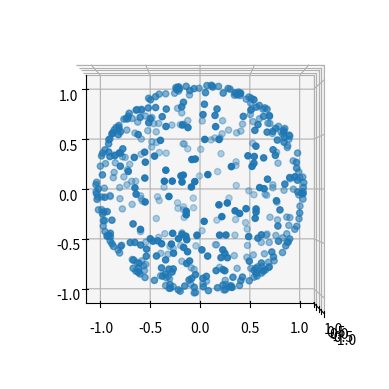

Here is the Python script that generated this plot:
import time
import copy
import numpy as np
from scipy.optimize import fsolve

class progressBar(object):
    def __init__(self, decimals=1, fill='█', prefix='Progress:',
                 suffix='', time_remaining_prefix=' time left', length=30,
                 update_rate=0.5):
        self.tic = time.time()
        self.decimals = decimals
        self.fill = fill
        self.length = length
        self.prefix = prefix
        self.suffix = suffix
        self.time_remaining_prefix = time_remaining_prefix
        self.finished = False
        self.max_written_length = 0
        self.last_update = 0.
        self.update_rate = update_rate

    def format_time(self, tic_toc):
        # Print a final time of completion
        if tic_toc>3600:
            time_str = "%d:%02d:%02d" % ((tic_toc)/3600.0,
                                        ((tic_toc)/60.0)%60.0,
                                        (tic_toc)%60.0)
        elif tic_toc>60:
            time_str = "%d:%02d" % ((tic_toc)/60.0,
                                    (tic_toc)%60.0)
        else:
            time_str = "%.2f s" % (tic_toc)

        return time_str

    def print_string(self, string1):
        # Update the maximum length of string written:
        self.max_written_length = max(self.max_written_length, len(string1))
        pad = ''.join([' ']*(self.max_written_length - len(string1)))
        print(string1 + pad, end='\r')

    def update(self, percentage):
        toc = time.time()
        if percentage>0 and percentage<1 and (toc-self.last_update)>self.update_rate:
            percent = ("{0:." + str(self.decimals) + "f}").format(100*percentage)
            filledLength = int(self.length*percentage)
            bar = self.fill*filledLength + '-'*(self.length - filledLength)

            remaining_time = (1-percentage)*((toc-self.tic)/percentage)
            if remaining_time>0:
                time_str = self.format_time(remaining_time)
            else:
                time_str = "0.00 s"
            self.print_string('%s |%s| %s%%%s;%s: %s' %
                              (self.prefix, bar, percent, self.suffix,
                               self.time_remaining_prefix, time_str))
            self.last_update = toc
        elif percentage>=1:
            if not self.finished:
                self.finished = True
                time_str = self.format_time(toc-self.tic)
                self.print_string('Completed in %s.' % time_str)
                print()


def cart2spherical(A):
    return np.array([(A[0]-1j*A[1])/np.sqrt(2), A[2], -(A[0]+1j*A[1])/np.sqrt(2)])

def spherical2cart(A):
    return np.array([1/np.sqrt(2)*(-A[2]+A[0]), 1j/np.sqrt(2)*(A[2]+A[0]), A[1]])

def spherical_dot(A, B):
    return np.tensordot(A, np.array([-1., 1., -1.])*B[::-1], axes=(0, 0))
    #return np.tensordot(A, np.conjugate(B), axes=(0,0))

class base_force_profile():
    def __init__(self, R, V, laserBeams, hamiltonian):
        if not isinstance(R, np.ndarray):
            R = np.array(R)
        if not isinstance(V, np.ndarray):
            V = np.array(V)

        if R.shape[0] != 3 or V.shape[0] != 3:
            raise TypeError('R and V must have first dimension of 3.')

        self.R = copy.copy(R)
        self.V = copy.copy(V)

        self.iterations = np.zeros(R[0].shape, dtype='int64')

        if hamiltonian is None:
            self.Neq = None
        else:
            self.Neq = np.zeros(R[0].shape + (hamiltonian.n,))

        self.f = {}
        for key in laserBeams:
            self.f[key] = np.zeros(R.shape + (len(laserBeams[key].beam_vector),))

        self.f_mag = np.zeros(R.shape)

        self.F = np.zeros(R.shape)

    def store_data(self, ind, Neq, F, F_laser, F_mag):
        if not Neq is None:
            self.Neq[ind] = Neq

        for jj in range(3):
            #self.f[(jj,) + ind] = f[jj]
            self.F[(jj,) + ind] = F[jj]
            for key in F_laser:
                self.f[key][(jj,) + ind] = F_laser[key][jj]

            self.f_mag[(jj,) + ind] = F_mag[jj]


def random_vector():
    a, b = np.random.rand(2)
    th = np.arccos(2*b-1)
    phi = 2*np.pi*a

def random_vector(free_axes=[True, True, True]):
    """
    This function returns a random vector with magnitude 1, in either 1D, 2D
    or 3D, depending on which axes are free to move (defined by the argument
    free_axes)
    """
    if np.sum(free_axes)==1:
        return (np.sign(np.random.rand(1)-0.5)*free_axes).astype('float64')
    elif np.sum(free_axes)==2:
        phi = 2*np.pi*np.random.rand(1)[0]
        x = np.array([np.cos(phi), np.sin(phi)])
        y =np.zeros((3,))
        y[free_axes] = x
        return y
    elif np.sum(free_axes)==3:
        a, b = np.random.rand(2)
        th = np.arccos(2*b-1)
        phi = 2*np.pi*a

        return np.array([np.sin(th)*np.cos(phi), np.sin(th)*np.sin(phi),
                         np.cos(th)])
    else:
        raise StandardError('free_axes must be a boolean array of length 3.')


def bisectFindChangeValue(fun, initial_guess, args=(), kwargs={},
                          maxiter=1000, tol=1e-9, invert=False, debug=False):

    guess = np.array([initial_guess]).astype('float64')
    boolarray = np.array([0]).astype('bool')
    ind = 0
    i = 0

    while i<maxiter:
        i+=1 #Increment the counter.

        # Run the user-supplied function
        if not invert:
            boolarray[ind] = fun(guess[ind], *args, **kwargs)
        else:
            boolarray[ind] = not fun(guess[ind], *args, **kwargs)

        # Print debug information:
        if (debug):
            print(guess)
            print(boolarray)

        # Check to see if there is a place where the function turns from true to false:
        if guess.size>2:
            # Find the first non captured one:
            ind_noncap = np.argmax(np.invert(boolarray))
            if ind_noncap.size>0:
                if (np.diff(guess[ind_noncap-1:ind_noncap+1])/ \
                    np.mean(guess[ind_noncap-1:ind_noncap+1]))<tol:
                    x = np.mean(guess[ind_noncap-1:ind_noncap+1])
                    break

        # Now, we track our bisection by continually building our array:
        # First condition, we are at the end of the array and we have been captured
        if (boolarray[ind] and boolarray.size==ind+1):
            boolarray = np.append(boolarray,np.array([0]).astype('bool'))
            guess = np.append(guess,2*guess[ind])
            ind = ind+1
        # Second condition, we are at the beginning of the array and we have not been captured
        elif (not(boolarray[ind]) and ind==0):
            boolarray = np.insert(boolarray,0,np.array([0]).astype('bool'))
            guess = np.insert(guess,0,guess[0]/2)
            ind = 0
        # Third condition, we are in the middle of the array and have been captured
        elif boolarray[ind]:
            guess = np.insert(guess,ind+1,(guess[ind]+guess[ind+1])/2)
            boolarray = np.insert(boolarray,ind+1,np.array([0]).astype('bool'))
            ind = ind+1
        elif not(boolarray[ind]):
            guess = np.insert(guess,ind,(guess[ind-1]+guess[ind])/2)
            boolarray = np.insert(boolarray,ind,np.array([0]).astype('bool'))
            ind = ind
        else:
            raise ValueError('bisectFindChangeValue:Unknown condition during bisection')


    if i==maxiter:
        x = np.nan

    return (x, i)





if __name__ == '__main__':
    import matplotlib.pyplot as plt
    from mpl_toolkits.mplot3d import Axes3D

    vectors = []
    for n in range(500):
        vectors.append(random_vector([True, True, True]))

    vectors = np.array(vectors)
    fig = plt.figure()
    ax = fig.add_subplot(111, projection='3d')
    ax.scatter(vectors[:,0], vectors[:,1], vectors[:,2])
    ax.view_init(elev=-90., azim=0.)
